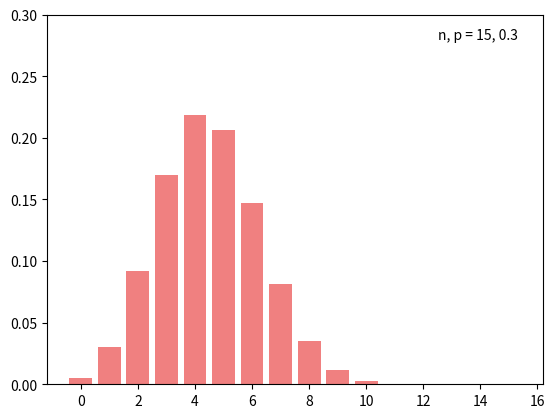

Here is the Python script that generated this plot:
import numpy as np
import matplotlib.pyplot as plt
import random
from math import factorial

def binomial(k,n,p):
    nck = factorial(n)/(factorial(k)*factorial(n-k))
    pd = nck*p**k*(1-p)**(n-k)
    return pd

x = np.arange(16)
pd1 = np.array([binomial(k, 15, 0.3) for k in range(16)])
print(pd1)
plt.ylim(0, 0.3)
plt.text(12.5, 0.28, 'n, p = 15, 0.3')
plt.bar(x, pd1, color='lightcoral')
plt.show()

total_try = 5000
[[0,0]]
